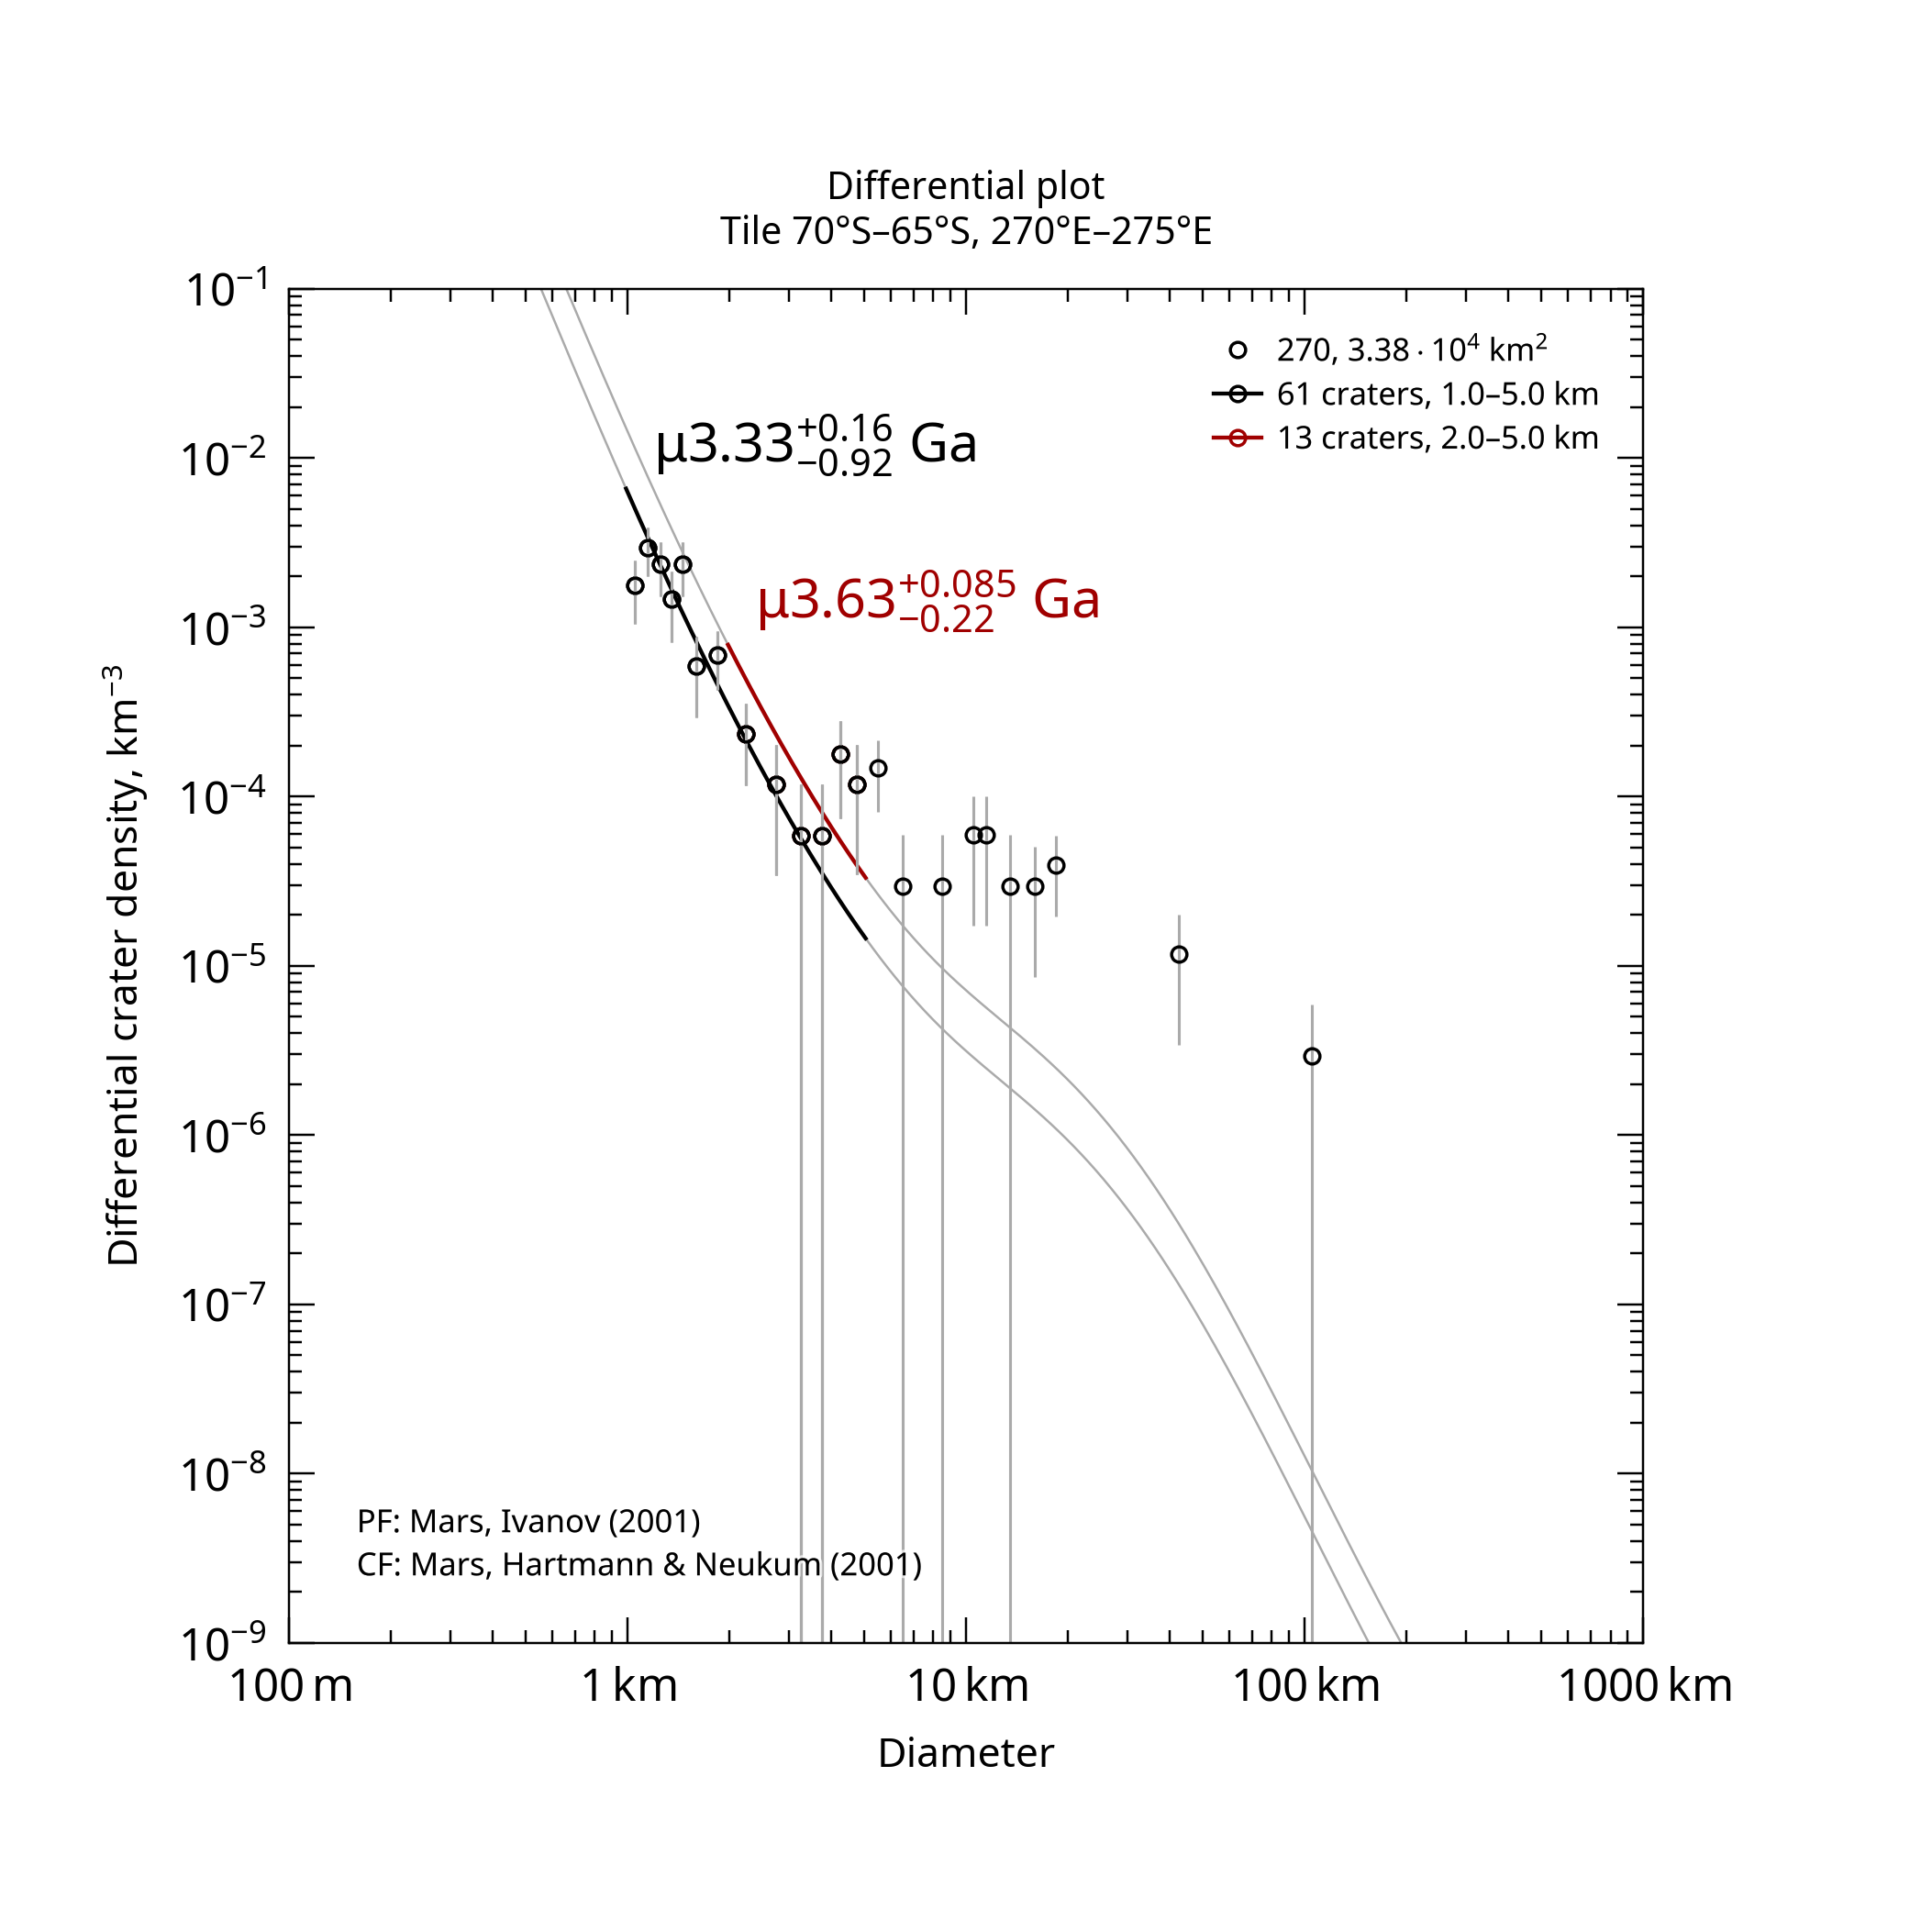

The table this chart was drawn from, first rows:
, , , , , , , , , , , , , , , , , , , , Formatted values [paste MathML into Word…
, , , , , , , , , , , , , , , , , , , , , MathML, , Latex
Name, Area, Binning, d_min, d_max, Method, Resurf, N, N_event, Age, Age-, Age+, a0, a0-, a0+, N(1), N(1)-, N(1)+, Source, , Range, Age, N(1), Age
270, 33850, pseudo-log, 1, 5, d-fit, 0, 61.0, 61, 3.33, 2.42, 3.49, -2.706, -2.929, -2.559, 1.97e-03, 1.18e-03, 2.76e-03, tiles_scc/tile_lat-70_lon+270.scc, , 1.0–5.0 km, <math xmlns="http://www.w3.org/1998/Math…, <math xmlns="http://www.w3.org/1998/Math…, $\mu3.33^{+0.16}_{-0.92}$ Ga
270, 33850, pseudo-log, 2, 5, d-fit, 0, 13.0, 13, 3.63, 3.41, 3.72, -2.348, -2.643, -2.174, 4.49e-03, 2.27e-03, 6.70e-03, tiles_scc/tile_lat-70_lon+270.scc, , 2.0–5.0 km, <math xmlns="http://www.w3.org/1998/Math…, <math xmlns="http://www.w3.org/1998/Math…, $\mu3.63^{+0.085}_{-0.22}$ Ga
